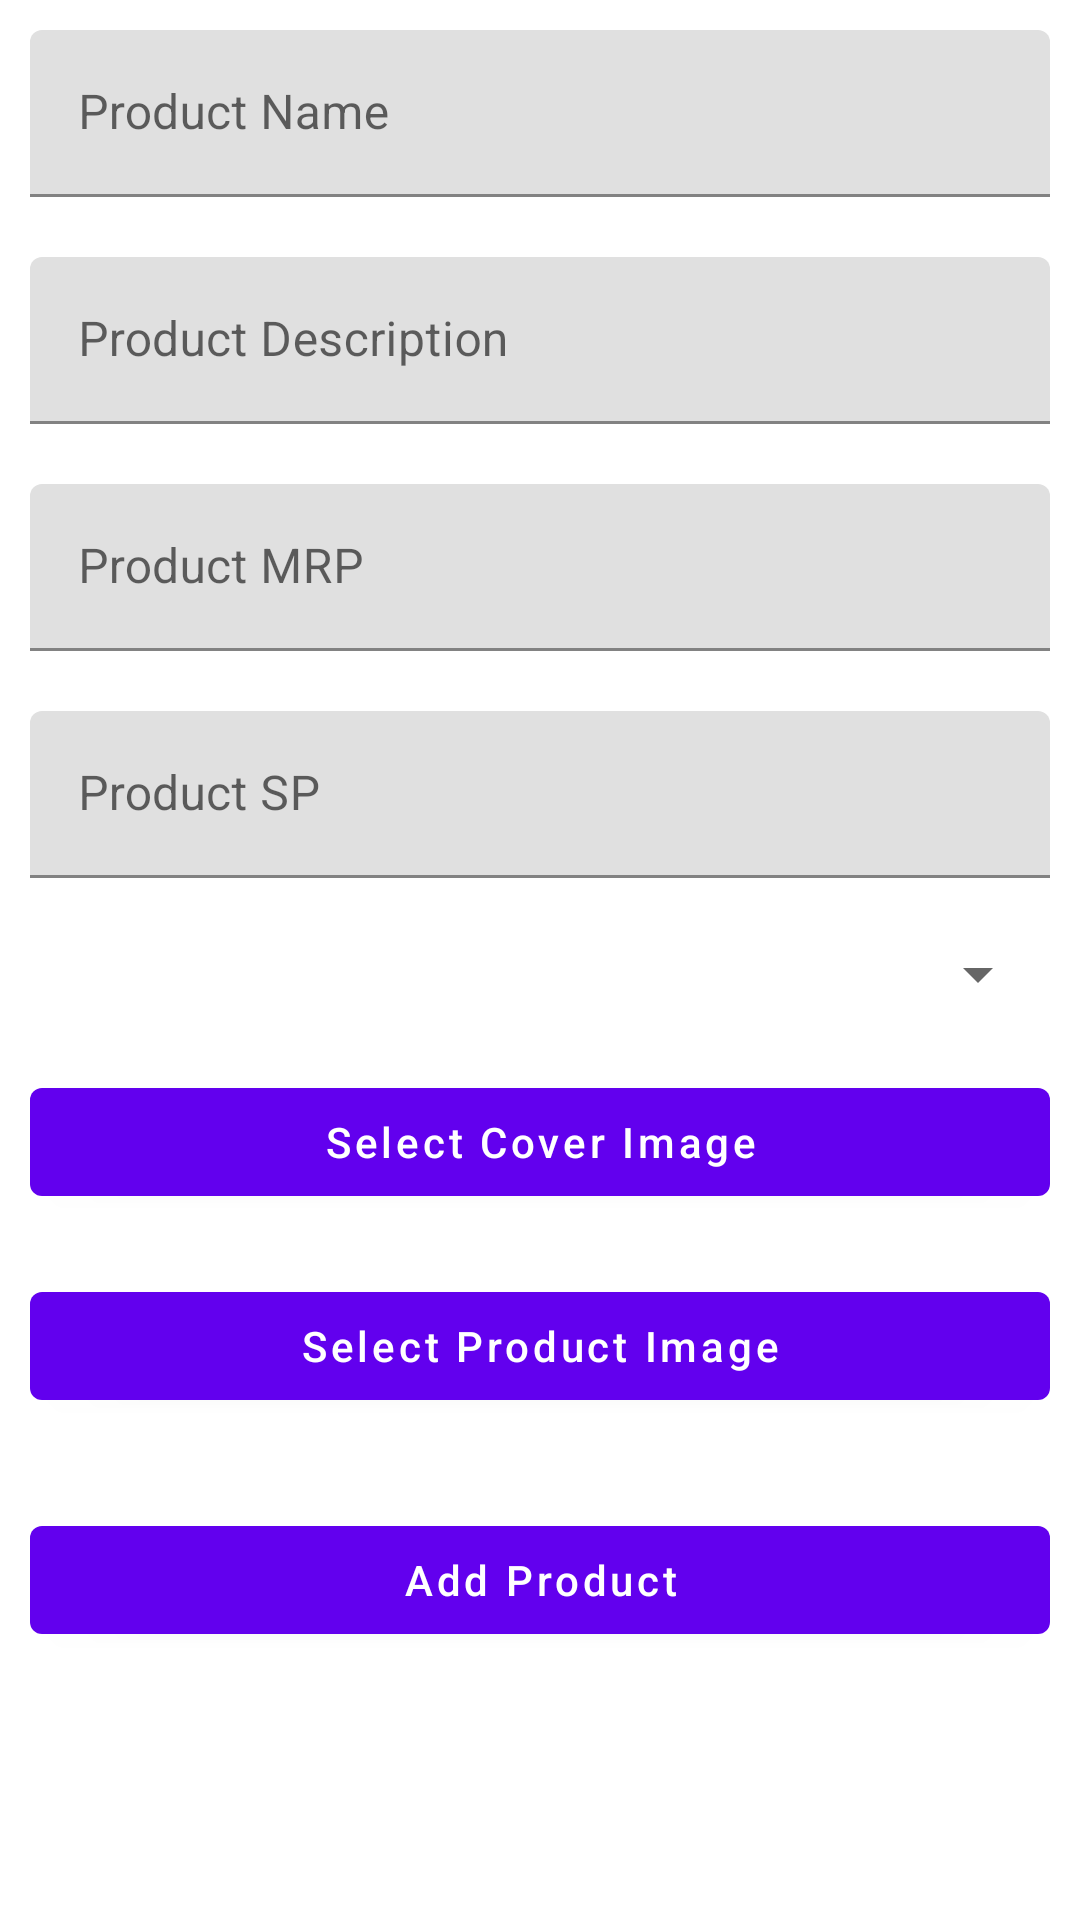

Android layout source for this screen:
<!-- AndroidManifest.xml: application theme Theme.JSMAdmin -->
<!-- res/layout/fragment_add_product.xml -->
<?xml version="1.0" encoding="utf-8"?>
<androidx.constraintlayout.widget.ConstraintLayout xmlns:android="http://schemas.android.com/apk/res/android"
    xmlns:app="http://schemas.android.com/apk/res-auto"
    xmlns:tools="http://schemas.android.com/tools"
    android:layout_width="match_parent"
    android:layout_height="match_parent"
    tools:context=".view.fragments.AddProductFragment">


    <ScrollView
        android:layout_width="match_parent"
        android:layout_height="match_parent"
        app:layout_constraintTop_toTopOf="parent">

        <LinearLayout
            android:layout_width="match_parent"
            android:layout_height="match_parent"
            android:orientation="vertical">

            <com.google.android.material.textfield.TextInputLayout
                android:layout_width="match_parent"
                android:layout_height="match_parent"
                android:hint="Product Name"
                android:padding="10dp">

                <com.google.android.material.textfield.TextInputEditText
                    android:id="@+id/product_name_edt"
                    android:layout_width="match_parent"
                    android:layout_height="wrap_content" />
            </com.google.android.material.textfield.TextInputLayout>

            <com.google.android.material.textfield.TextInputLayout
                android:layout_width="match_parent"
                android:layout_height="match_parent"
                android:hint="Product Description"
                android:padding="10dp">

                <com.google.android.material.textfield.TextInputEditText
                    android:id="@+id/product_description_edt"
                    android:layout_width="match_parent"
                    android:layout_height="wrap_content" />
            </com.google.android.material.textfield.TextInputLayout>

            <com.google.android.material.textfield.TextInputLayout
                android:layout_width="match_parent"
                android:layout_height="match_parent"
                android:hint="Product MRP"
                android:padding="10dp">

                <com.google.android.material.textfield.TextInputEditText
                    android:id="@+id/product_mrp_edt"
                    android:layout_width="match_parent"
                    android:layout_height="wrap_content" />

            </com.google.android.material.textfield.TextInputLayout>

            <com.google.android.material.textfield.TextInputLayout
                android:layout_width="match_parent"
                android:layout_height="match_parent"
                android:hint="Product SP"
                android:padding="10dp">

                <com.google.android.material.textfield.TextInputEditText
                    android:id="@+id/product_sp_edt"
                    android:layout_width="match_parent"
                    android:layout_height="wrap_content" />

            </com.google.android.material.textfield.TextInputLayout>
            <Spinner
                android:id="@+id/productCategoryDropdown"
                android:layout_width="match_parent"
                android:layout_height="wrap_content"
                android:layout_margin="10dp"
                android:inputType="none"/>
            <com.google.android.material.button.MaterialButton
                android:id="@+id/select_cover_img"
                android:layout_width="match_parent"
                android:layout_height="wrap_content"
                android:layout_margin="10dp"
                android:text="Select Cover Image"
                android:textAllCaps="false"/>
            <ImageView
                android:id="@+id/product_cover_img"
                android:layout_width="200dp"
                android:layout_height="100dp"
                android:visibility="gone"
                android:layout_gravity="center"
                android:scaleType="centerCrop"/>
            <com.google.android.material.button.MaterialButton
                android:id="@+id/product_img_btn"
                android:layout_width="match_parent"
                android:layout_height="wrap_content"
                android:layout_margin="10dp"
                android:text="Select Product Image"
                android:textAllCaps="false"/>
            <androidx.recyclerview.widget.RecyclerView
                android:id="@+id/product_img_recyclerView"
                android:layout_width="match_parent"
                android:layout_height="wrap_content"
                tools:listitem="@layout/image_item"
                android:layout_margin="5dp"
                app:layoutManager="androidx.recyclerview.widget.LinearLayoutManager"
                android:orientation="horizontal"/>

            <com.google.android.material.button.MaterialButton
                android:id="@+id/add_product_btn"
                android:layout_width="match_parent"
                android:layout_height="wrap_content"
                android:layout_margin="10dp"
                android:text="Add Product"
                android:textAllCaps="false"/>

        </LinearLayout>
    </ScrollView>

    <ProgressBar
        android:id="@+id/progressBar2"
        style="?android:attr/progressBarStyle"
        android:layout_width="wrap_content"
        android:layout_height="wrap_content"
        android:layout_marginTop="322dp"
        android:visibility="gone"
        app:layout_constraintEnd_toEndOf="parent"
        app:layout_constraintStart_toStartOf="parent"
        app:layout_constraintTop_toTopOf="parent" />

</androidx.constraintlayout.widget.ConstraintLayout>
<!-- resources referenced by this layout -->
<resources>
  <style name="Theme.JSMAdmin" parent="Theme.MaterialComponents.DayNight.DarkActionBar">
          
          <item name="colorPrimary">@color/purple_500</item>
          <item name="colorPrimaryVariant">@color/purple_700</item>
          <item name="colorOnPrimary">@color/white</item>
          
          <item name="colorSecondary">@color/teal_200</item>
          <item name="colorSecondaryVariant">@color/teal_700</item>
          <item name="colorOnSecondary">@color/black</item>
          
          <item name="android:statusBarColor">?attr/colorPrimaryVariant</item>
          
      </style>
  <!-- not gathered from this repository: default colours our renderer supplied (Android Studio template values) -->
  <color name="purple_500">#FF6200EE</color>
  <color name="purple_700">#FF3700B3</color>
  <color name="teal_200">#FF03DAC5</color>
  <color name="teal_700">#FF018786</color>
  <color name="black">#FF000000</color>
  <color name="white">#FFFFFFFF</color>
</resources>
